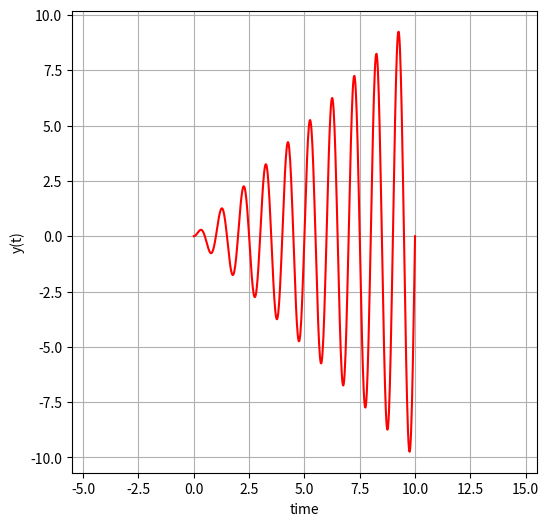

Write Python code to recreate this figure.
"""
Use PYTHON to plot the function x(t) = t sin(2πt) over 0 <= t <= 10 using 501 equally
spaced points. What is the maximum value of x(t) over this range of t?
"""

import numpy as np
from matplotlib import pyplot as plt

# no of points
sample_size = 501

#time values
time_values = np.linspace(0,10,sample_size)
#print(time_values)

#define our function x(t) = t sin(2*pi*t)
x = time_values * np.sin(2*np.pi*time_values)

#print the maximmum value of x(t)
print(f"maximum value of x(t) is {max(x)}")

#plot
plt.figure(figsize=(6,6))
plt.plot(time_values,x,color='red')
plt.xlabel('time')
plt.ylabel('y(t)')
plt.grid(True)
plt.axis('equal')
plt.show()